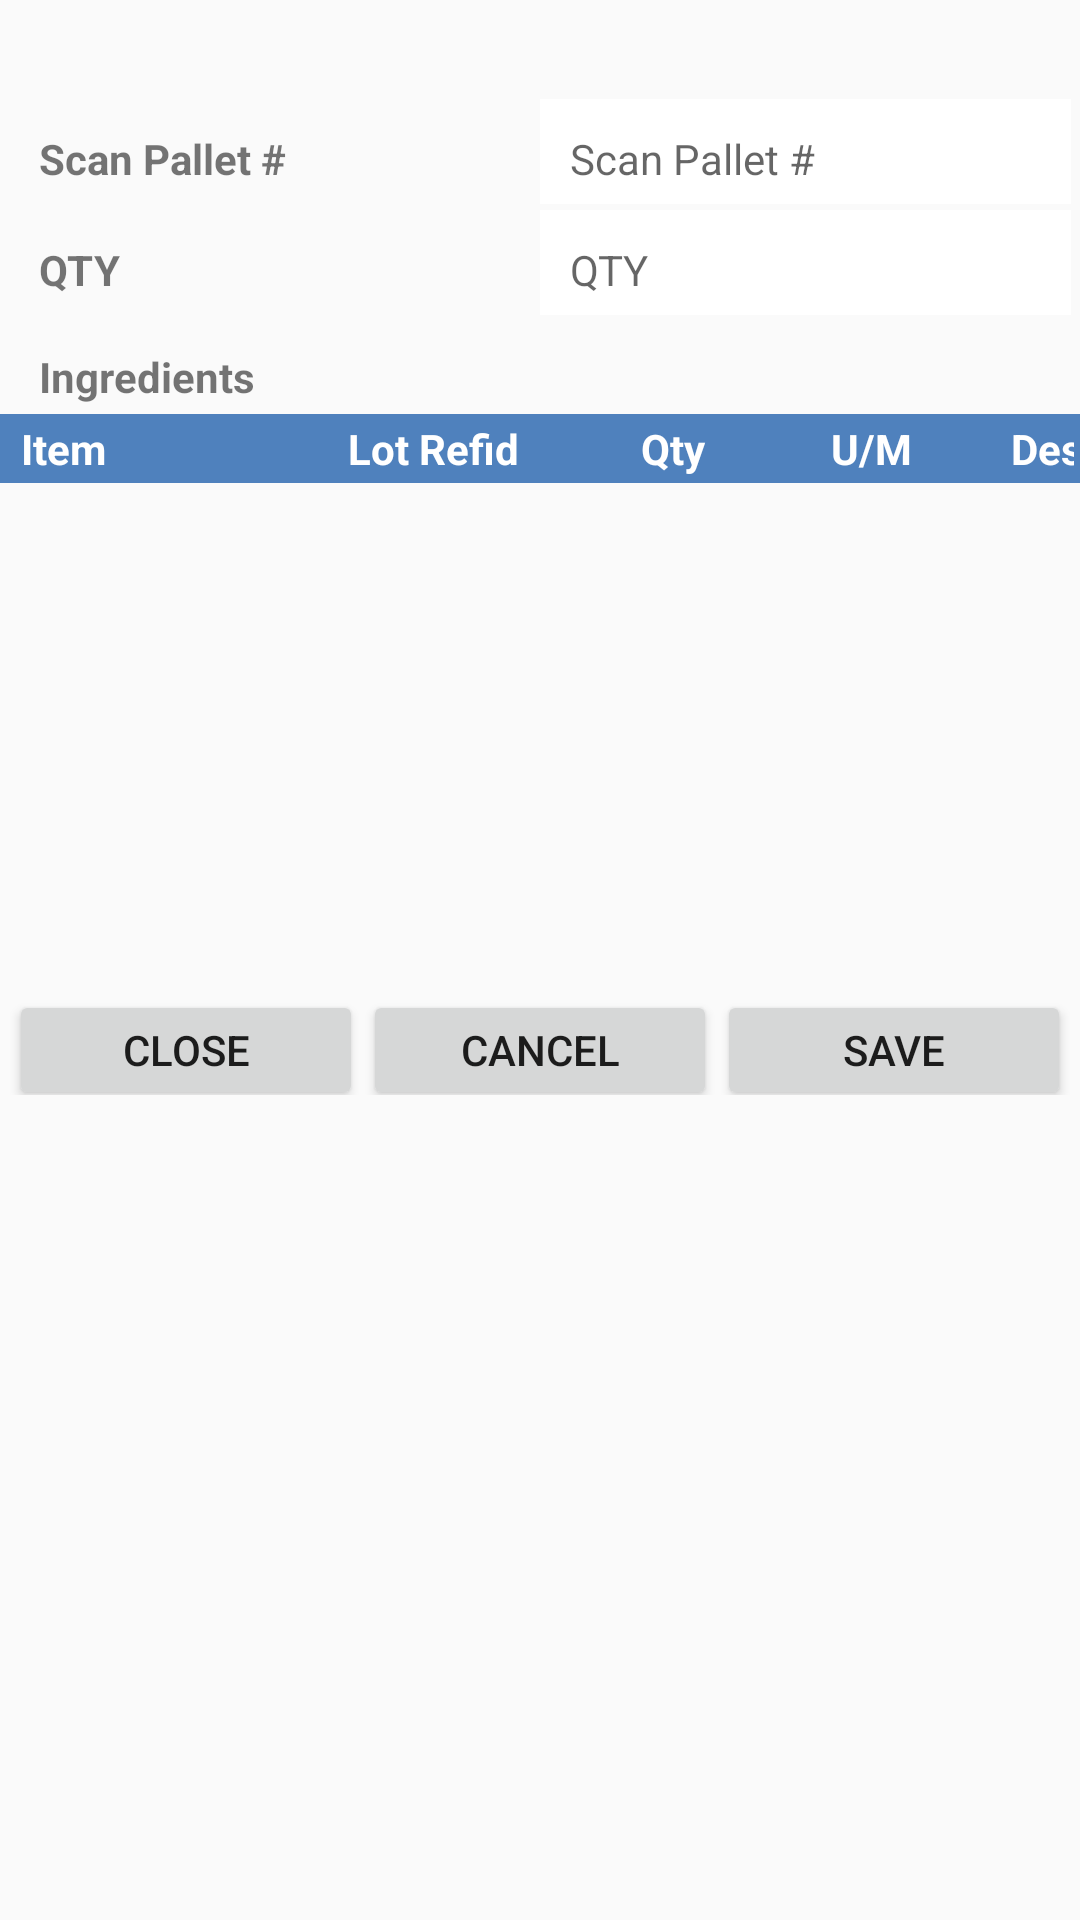

Write the Android layout XML for this screen, with the resource values it uses.
<!-- AndroidManifest.xml: application theme AppTheme -->
<!-- res/layout/activity_pick_repack_ingredients.xml -->
<?xml version="1.0" encoding="utf-8"?>
<RelativeLayout xmlns:android="http://schemas.android.com/apk/res/android"
    android:layout_width="match_parent"
    android:layout_height="match_parent"
    android:background="@drawable/backgroundcolor">


    <TableRow
        android:id="@+id/tablerow0"
        android:layout_width="fill_parent"
        android:layout_height="30dp"
        android:layout_marginLeft="3dp"
        android:layout_marginTop="1dp"
        android:layout_marginRight="3dp"
        android:layout_marginBottom="1dp">

        <TextView
            android:layout_height="30dp"
            android:layout_weight="0.50"
            android:gravity="center_vertical"
            android:paddingLeft="10dp"
            android:textSize="14sp"
            android:textStyle="bold" />

        <TextView
            android:id="@+id/tv_repacknum"
            android:layout_height="30dp"
            android:layout_weight="0.50"
            android:gravity="center_vertical"
            android:paddingLeft="10dp"
            android:textSize="14sp"
            android:textStyle="bold" />
    </TableRow>

    <TableRow
        android:id="@+id/tablerow1"
        android:layout_width="fill_parent"
        android:layout_height="35dp"
        android:layout_below="@+id/tablerow0"
        android:layout_marginLeft="3dp"
        android:layout_marginTop="1dp"
        android:layout_marginRight="3dp"
        android:layout_marginBottom="1dp">

        <TextView
            android:layout_height="40dp"
            android:layout_weight="0.50"
            android:gravity="center_vertical"
            android:paddingLeft="10dp"
            android:text="@string/scanPallet"
            android:textSize="14sp"
            android:textStyle="bold" />

        <EditText
            android:id="@+id/edtPallet"
            android:layout_height="40dp"
            android:layout_weight="0.50"
            android:background="@color/colorWhite"
            android:gravity="center_vertical"
            android:hint="@string/scanPallet"
            android:maxLength="10"
            android:paddingLeft="10dp"
            android:singleLine="true"
            android:textSize="14sp"></EditText>
    </TableRow>

    

    <TableRow
        android:id="@+id/tablerow4"
        android:layout_width="fill_parent"
        android:layout_height="35dp"
        android:layout_below="@+id/tablerow1"
        android:layout_marginLeft="3dp"
        android:layout_marginTop="1dp"
        android:layout_marginRight="3dp"
        android:layout_marginBottom="1dp">

        <TextView
            android:layout_height="40dp"
            android:layout_weight="0.50"
            android:gravity="center_vertical"
            android:paddingLeft="10dp"
            android:text="@string/QTY"
            android:textSize="14sp"
            android:textStyle="bold" />

        <EditText
            android:id="@+id/edtQty"
            android:layout_height="40dp"
            android:layout_weight="0.50"
            android:background="@color/colorWhite"
            android:gravity="center_vertical"
            android:hint="@string/QTY"
            android:inputType="numberDecimal"
            android:maxLines="1"
            android:maxLength="7"
            android:paddingLeft="10dp"
            android:singleLine="true"
            android:textSize="14sp" />
    </TableRow>

    <TableRow
        android:id="@+id/tablerow8"
        android:layout_width="fill_parent"
        android:layout_height="30dp"
        android:layout_below="@+id/tablerow4"
        android:layout_marginLeft="3dp"
        android:layout_marginRight="3dp"
        android:layout_marginBottom="1dp">

        <TextView
            android:layout_height="30dp"
            android:layout_weight="0.50"
            android:gravity="center_vertical"
            android:paddingLeft="10dp"
            android:text="@string/ingredients"
            android:textSize="14sp"
            android:textStyle="bold" />

        <Button
            android:layout_width="wrap_content"
            android:layout_height="40dp"
            android:layout_weight="1"
            android:text="@string/txt_cancel"
            android:textSize="14sp"
            android:visibility="invisible" />

        <Button
            android:id="@+id/btn_ingredients"
            android:layout_width="wrap_content"
            android:layout_height="40dp"
            android:layout_weight="1"
            android:text="@string/ingredients"
            android:textSize="14sp"
            android:visibility="invisible" />

    </TableRow>

    <LinearLayout
        android:id="@+id/ll_listview"
        android:layout_width="wrap_content"
        android:layout_height="25dp"
        android:layout_below="@+id/tablerow8"
        android:layout_marginTop="1dp"
        android:orientation="vertical">

        <LinearLayout
            android:id="@+id/lay_TranslistTitle"
            android:layout_width="fill_parent"
            android:layout_height="wrap_content"
            android:background="#4f81bd"
            android:orientation="horizontal"
            android:padding="2dp">

            <TextView
                android:layout_width="110dp"
                android:layout_height="wrap_content"
                android:gravity="center|left"
                android:paddingLeft="5dp"
                android:text="@string/txt_item"
                android:textAppearance="?android:attr/textAppearanceSmall"
                android:textColor="@color/colorWhite"
                android:textSize="14sp"
                android:textStyle="bold" />

            <TextView
                android:layout_width="65dp"
                android:layout_height="wrap_content"
                android:gravity="center"
                android:text="@string/lotRfId"
                android:textAppearance="?android:attr/textAppearanceSmall"
                android:textColor="@color/colorWhite"
                android:textSize="14sp"
                android:textStyle="bold" />

            <TextView
                android:layout_width="95dp"
                android:layout_height="wrap_content"
                android:gravity="center"
                android:text="@string/txt_qty"
                android:textAppearance="?android:attr/textAppearanceSmall"
                android:textColor="@color/colorWhite"
                android:textSize="14sp"
                android:textStyle="bold" />

            <TextView
                android:layout_width="60dp"
                android:layout_height="wrap_content"
                android:gravity="center|left"
                android:paddingLeft="5dp"
                android:text="@string/txt_umeasur"
                android:textAppearance="?android:attr/textAppearanceSmall"
                android:textColor="@color/colorWhite"
                android:textSize="14sp"
                android:textStyle="bold" />

            


            <TextView
                android:layout_width="370dp"
                android:layout_height="wrap_content"
                android:gravity="center|left"
                android:paddingLeft="5dp"
                android:text="@string/txt_Desc"
                android:textAppearance="?android:attr/textAppearanceSmall"
                android:textColor="@color/colorWhite"
                android:textSize="14sp"
                android:textStyle="bold" />
        </LinearLayout>


    </LinearLayout>


    <HorizontalScrollView
        android:id="@+id/scroll_tranView"
        android:layout_width="fill_parent"
        android:layout_height="165dp"
        android:layout_below="@+id/ll_listview"
        android:layout_marginTop="1dp">

        <ScrollView
            android:layout_width="wrap_content"
            android:layout_height="match_parent">

            <LinearLayout
                android:layout_width="match_parent"
                android:layout_height="wrap_content">


                <ListView
                    android:id="@+id/lst_TransItems"
                    android:layout_width="match_parent"
                    android:layout_height="165dp" />
            </LinearLayout>
        </ScrollView>


    </HorizontalScrollView>

    <TableRow
        android:id="@+id/tablerow3"
        android:layout_width="fill_parent"
        android:layout_height="35dp"
        android:layout_below="@+id/scroll_tranView"
        android:layout_marginLeft="3dp"
        android:layout_marginTop="1dp"
        android:layout_marginRight="3dp"
        android:layout_marginBottom="1dp">

        <Button
            android:id="@+id/btn_close"
            android:layout_width="wrap_content"
            android:layout_height="40dp"
            android:layout_weight="1"
            android:text="@string/txt_close"
            android:textSize="14sp" />

        <Button
            android:id="@+id/btn_cancel"
            android:layout_width="wrap_content"
            android:layout_height="40dp"
            android:layout_weight="1"
            android:text="@string/txt_cancel"
            android:textSize="14sp" />

        <Button
            android:id="@+id/btn_save"
            android:layout_width="wrap_content"
            android:layout_height="40dp"
            android:layout_weight="1"
            android:text="@string/txt_save"
            android:textSize="14sp" />

    </TableRow>
</RelativeLayout>
<!-- resources referenced by this layout -->
<resources>
  <color name="colorWhite">#FFFFFF</color>
  <string name="QTY">QTY</string>
  <string name="ingredients">Ingredients</string>
  <string name="lotRfId">Lot Refid </string>
  <string name="scanPallet">Scan Pallet #</string>
  <string name="txt_Desc">Desc</string>
  <string name="txt_cancel">Cancel</string>
  <string name="txt_close">Close</string>
  <string name="txt_item">Item</string>
  <string name="txt_lotno">Lot</string>
  <string name="txt_qty">Qty</string>
  <string name="txt_save">Save</string>
  <string name="txt_slot">Staging Slot</string>
  <string name="txt_umeasur">U/M</string>
  <style name="AppTheme" parent="Theme.AppCompat.Light.DarkActionBar">
          
         
  
          <item name="colorAccent">@color/colorAccent</item>
          <item name="colorPrimary">@color/colorBlueNew</item>
          <item name="colorPrimaryDark">@color/colorMidNightBlue</item>
           
      </style>
  <color name="colorAccent">#D81B60</color>
  <color name="colorBlueNew">#1A75BC</color>
  <color name="colorMidNightBlue">#02075d</color>
</resources>
